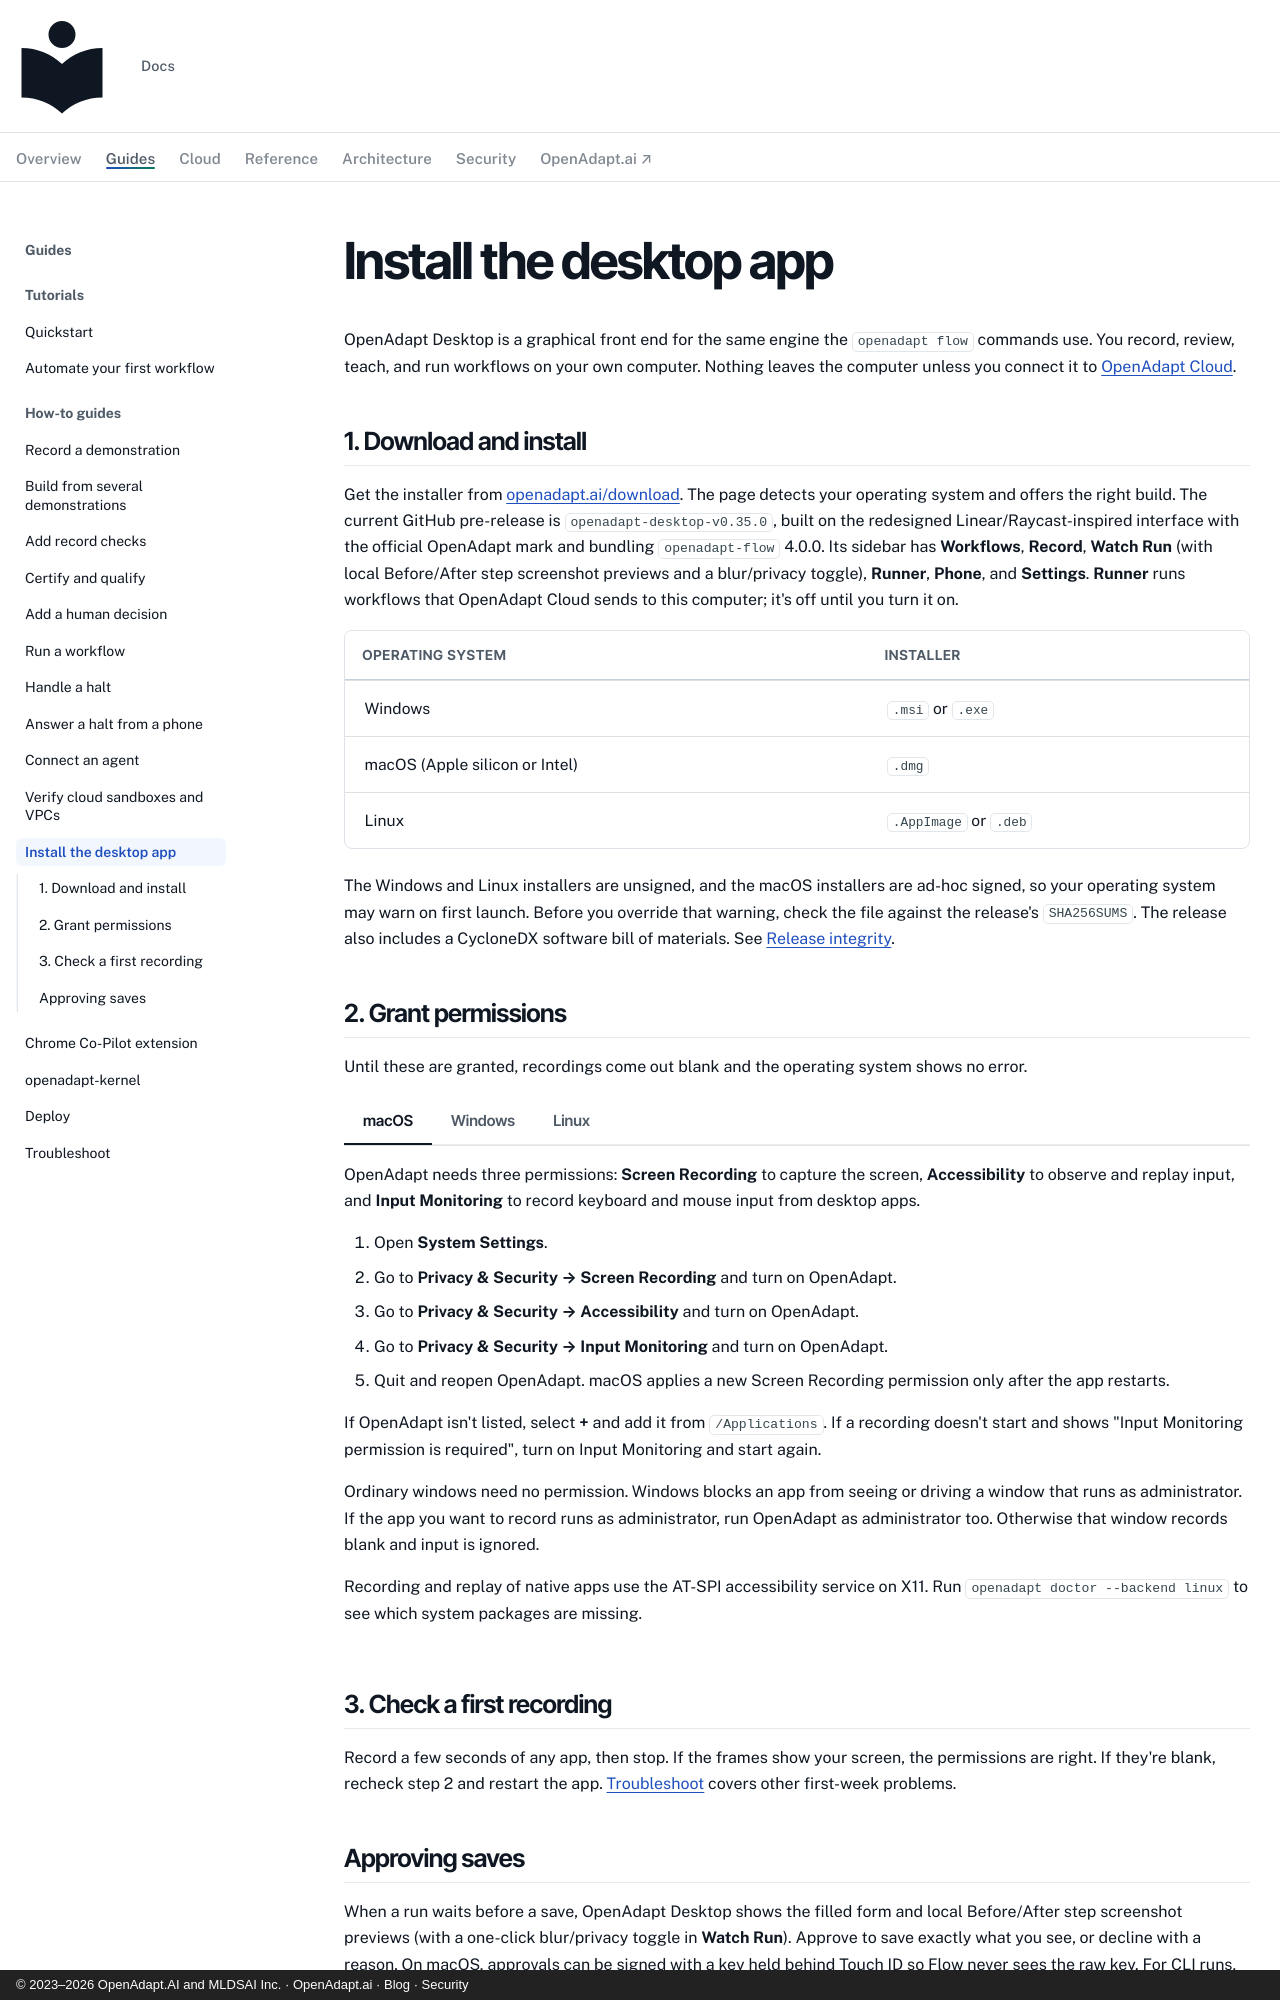

repository: OpenAdaptAI/openadapt-ops · page: how-to/desktop/index.html · generator: mkdocs · copyright: © 2023–2026 OpenAdapt.AI and MLDSAI Inc. · OpenAdapt.ai · Blog · Security

---
description: >-
  Install the OpenAdapt Desktop app on Windows, macOS, or Linux, grant the
  permissions recording needs, and check a first recording.
---

# Install the desktop app

OpenAdapt Desktop is a graphical front end for the same engine the
`openadapt flow` commands use. You record, review, teach, and run workflows
on your own computer. Nothing leaves the computer unless you
connect it to [OpenAdapt Cloud](deploy.md#openadapt-cloud).

## 1. Download and install

Get the installer from [openadapt.ai/download](https://openadapt.ai/download).
The page detects your operating system and offers the right build. The
current GitHub pre-release is `openadapt-desktop-v0.35.0`, built on the
redesigned Linear/Raycast-inspired interface with the official OpenAdapt mark
and bundling `openadapt-flow` 4.0.0. Its sidebar has **Workflows**, **Record**,
**Watch Run** (with local Before/After step screenshot previews and a
blur/privacy toggle), **Runner**, **Phone**, and **Settings**. **Runner** runs
workflows that OpenAdapt Cloud sends to this computer; it's off until you turn
it on.

| Operating system | Installer |
|---|---|
| Windows | `.msi` or `.exe` |
| macOS (Apple silicon or Intel) | `.dmg` |
| Linux | `.AppImage` or `.deb` |

The Windows and Linux installers are unsigned, and the macOS installers are
ad-hoc signed, so your operating system may warn on first launch. Before you
override that warning, check the file against the release's `SHA256SUMS`. The
release also includes a CycloneDX software bill of materials. See
[Release integrity](../security/release-integrity.md).

## 2. Grant permissions

Until these are granted, recordings come out blank and the operating system
shows no error.

=== "macOS"

    OpenAdapt needs three permissions: **Screen Recording** to capture the
    screen, **Accessibility** to observe and replay input, and **Input
    Monitoring** to record keyboard and mouse input from desktop apps.

    1. Open **System Settings**.
    2. Go to **Privacy & Security → Screen Recording** and turn on OpenAdapt.
    3. Go to **Privacy & Security → Accessibility** and turn on OpenAdapt.
    4. Go to **Privacy & Security → Input Monitoring** and turn on OpenAdapt.
    5. Quit and reopen OpenAdapt. macOS applies a new Screen Recording
       permission only after the app restarts.

    If OpenAdapt isn't listed, select **+** and add it from `/Applications`.
    If a recording doesn't start and shows "Input Monitoring permission is
    required", turn on Input Monitoring and start again.

=== "Windows"

    Ordinary windows need no permission. Windows blocks an app from seeing or
    driving a window that runs as administrator. If the app you want to
    record runs as administrator, run OpenAdapt as administrator too.
    Otherwise that window records blank and input is ignored.

=== "Linux"

    Recording and replay of native apps use the AT-SPI accessibility service
    on X11. Run `openadapt doctor --backend linux` to see which system
    packages are missing.

## 3. Check a first recording

Record a few seconds of any app, then stop. If the frames show your screen,
the permissions are right. If they're blank, recheck step 2 and restart the
app. [Troubleshoot](troubleshoot.md) covers other first-week problems.
